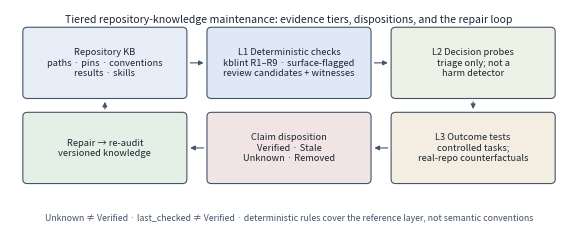

This figure's Python source: (Note: this script raises an exception after producing the figure.)
import matplotlib
matplotlib.use("Agg")
import matplotlib.pyplot as plt
from matplotlib.patches import FancyBboxPatch, FancyArrowPatch
from pathlib import Path

fig, ax = plt.subplots(figsize=(7.2, 2.9))
ax.set_xlim(0, 10); ax.set_ylim(0, 4.2); ax.axis("off")

W, H = 2.9, 1.3
top_y, bot_y = 2.55, 0.95
cols = [0.25, 3.55, 6.85]

boxes = {
 "kb":   (cols[0], top_y, "Repository KB\npaths · pins · conventions\nresults · skills", "#e8eef7"),
 "l1":   (cols[1], top_y, "L1 Deterministic checks\nkblint R1–R9 · surface-flagged\nreview candidates + witnesses", "#dfe9f5"),
 "l2":   (cols[2], top_y, "L2 Decision probes\ntriage only; not a\nharm detector", "#eef2e6"),
 "l3":   (cols[2], bot_y, "L3 Outcome tests\ncontrolled tasks;\nreal-repo counterfactuals", "#f4eee2"),
 "disp": (cols[1], bot_y, "Claim disposition\nVerified · Stale\nUnknown · Removed", "#f0e4e4"),
 "rep":  (cols[0], bot_y, "Repair → re-audit\nversioned knowledge", "#e4efe6"),
}
for key, (x, y, txt, col) in boxes.items():
    ax.add_patch(FancyBboxPatch((x, y), W, H, boxstyle="round,pad=0.02,rounding_size=0.08",
                                facecolor=col, edgecolor="#44546a", linewidth=0.8))
    ax.text(x + W/2, y + H/2, txt, ha="center", va="center", fontsize=6.7, color="#1c2733")

def arrow(x1, y1, x2, y2, rad=0.0):
    ax.add_patch(FancyArrowPatch((x1, y1), (x2, y2), arrowstyle="-|>", mutation_scale=7,
                                 linewidth=0.8, color="#44546a", connectionstyle=f"arc3,rad={rad}"))

# row 1 left -> right
for a, b in [("kb", "l1"), ("l1", "l2")]:
    xa = boxes[a][0] + W; xb = boxes[b][0]
    arrow(xa + 0.03, top_y + H/2, xb - 0.03, top_y + H/2)
# down from L2 to L3
arrow(cols[2] + W/2, top_y - 0.03, cols[2] + W/2, bot_y + H + 0.03)
# row 2 right -> left
for a, b in [("l3", "disp"), ("disp", "rep")]:
    xa = boxes[a][0]; xb = boxes[b][0] + W
    arrow(xa - 0.03, bot_y + H/2, xb + 0.03, bot_y + H/2)
# loop repair -> KB
arrow(cols[0] + W/2, bot_y + H + 0.03, cols[0] + W/2, top_y - 0.03)

ax.text(5.0, 4.02, "Tiered repository-knowledge maintenance: evidence tiers, dispositions, and the repair loop",
        ha="center", va="center", fontsize=7.6, color="#1c2733")
ax.text(5.0, 0.28, "Unknown \u2260 Verified · last_checked \u2260 Verified · deterministic rules cover the reference layer, not semantic conventions",
        ha="center", va="center", fontsize=6.3, color="#44546a")
out = Path("paper_workshop/figures")
for ext in ("pdf", "png"):
    fig.savefig(out / f"fig_framework.{ext}", bbox_inches="tight", dpi=300)
print("saved")
